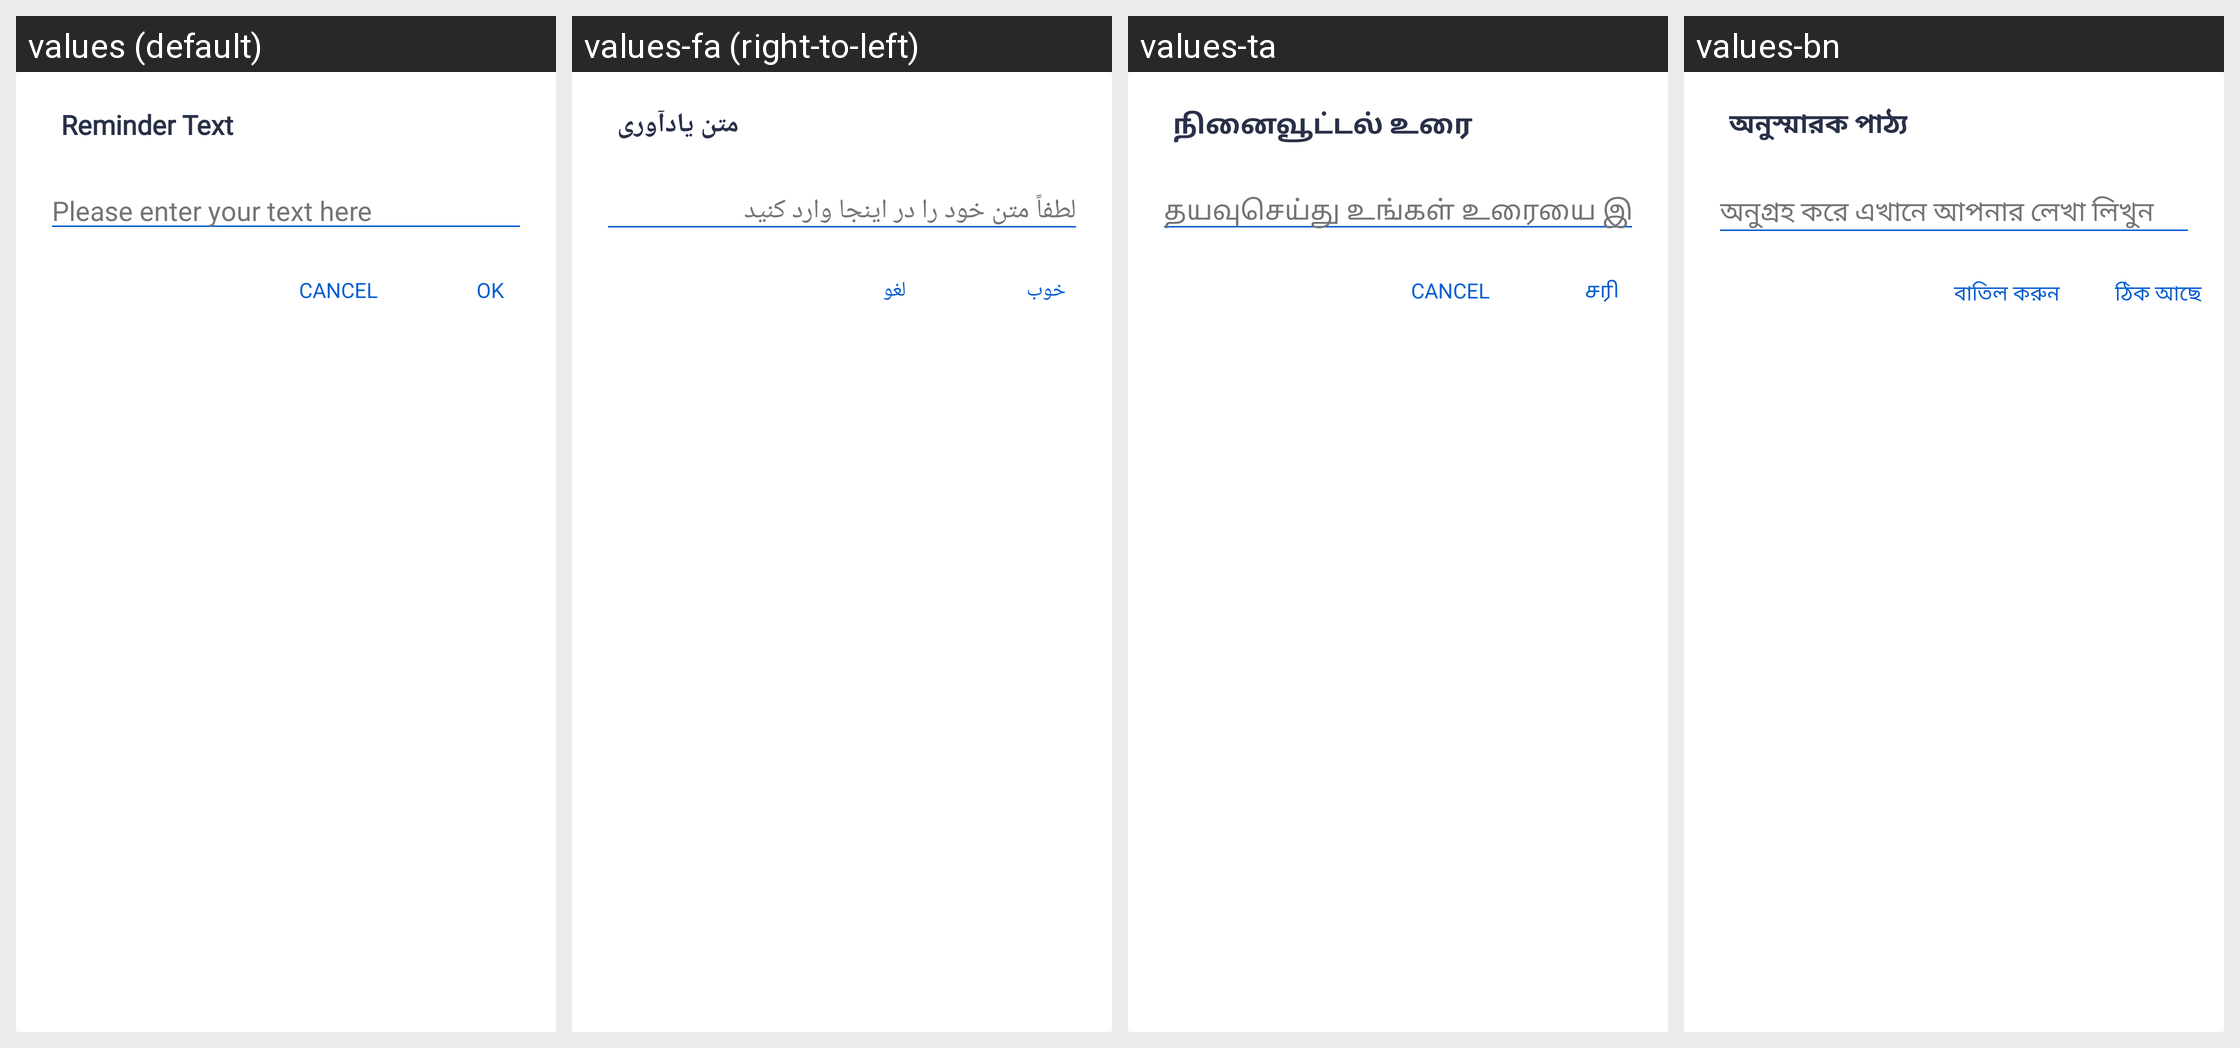

This grid shows one Android layout under several languages. Give, for every string resource on the screen, its name, the default text and each shown locale's text.
Android screen res/layout/alarm_name_dialog_layout.xml rendered under 4 locales, left to right: values (default), values-fa (right-to-left), values-ta, values-bn. Device: Nexus 5 (rendered at 1080×1920; each locale shown at half size, 540×960, under a caption strip naming it); theme AppTheme.
Other locales in the repository, not shown: values-ar, values-da, values-es, values-fr, values-hi, values-it, values-ko, values-nl, values-pa, values-pl, values-pt, values-ru, values-sv, values-te, values-th, values-tr, values-zh.
Strings drawn on this screen, with the default value and each locale's value (text and hints the layout hard-codes, and strings that could not be matched under every locale, appear in the picture but are not listed):

reminder_text
  values: Reminder Text
  values-fa: متن یادآوری
  values-ta: நினைவூட்டல் உரை
  values-bn: অনুস্মারক পাঠ্য

please_enter_your_text_here
  values: Please enter your text here
  values-fa: لطفاً متن خود را در اینجا وارد کنید
  values-ta: தயவுசெய்து உங்கள் உரையை இங்கே உள்ளிடவும்
  values-bn: অনুগ্রহ করে এখানে আপনার লেখা লিখুন

ok
  values: OK
  values-fa: خوب
  values-ta: சரி
  values-bn: ঠিক আছে

cancel
  values: CANCEL
  values-fa: لغو
  values-ta: CANCEL
  values-bn: বাতিল করুন
